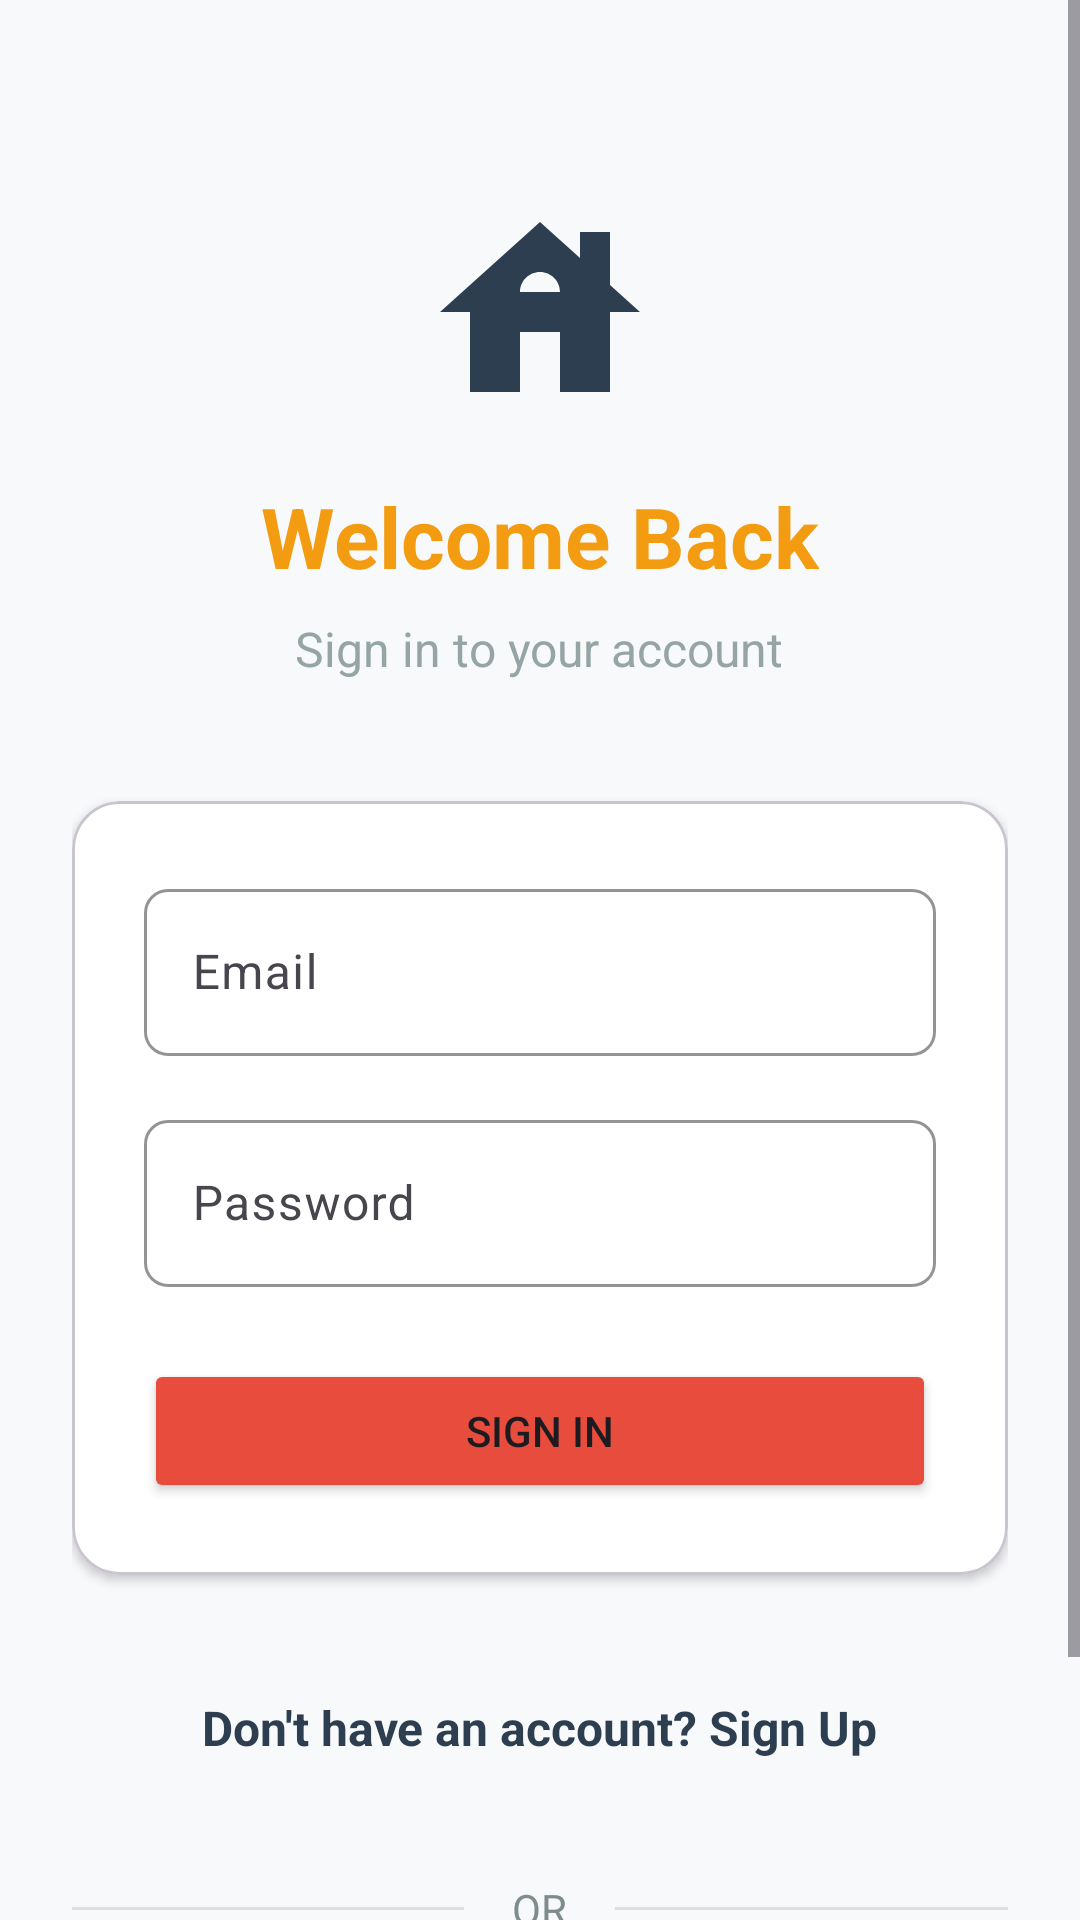

Write the Android layout XML for this screen, with the resource values it uses.
<!-- AndroidManifest.xml: application theme Theme.MLRealEstate -->
<!-- res/layout/activity_login.xml -->
<?xml version="1.0" encoding="utf-8"?>
<ScrollView xmlns:android="http://schemas.android.com/apk/res/android"
    xmlns:app="http://schemas.android.com/apk/res-auto"
    android:layout_width="match_parent"
    android:layout_height="match_parent"
    android:background="@color/background"
    android:fillViewport="true">

    <LinearLayout
        android:layout_width="match_parent"
        android:layout_height="wrap_content"
        android:orientation="vertical"
        android:padding="24dp">

        
        <LinearLayout
            android:layout_width="match_parent"
            android:layout_height="wrap_content"
            android:orientation="vertical"
            android:gravity="center"
            android:layout_marginTop="40dp"
            android:layout_marginBottom="40dp">

            <ImageView
                android:layout_width="80dp"
                android:layout_height="80dp"
                android:src="@drawable/ic_ml_logo"
                app:tint="@color/primary" />

            <TextView
                android:layout_width="wrap_content"
                android:layout_height="wrap_content"
                android:text="Welcome Back"
                android:textColor="@color/warning"
                android:textSize="28sp"
                android:textStyle="bold"
                android:layout_marginTop="16dp" />

            <TextView
                android:layout_width="wrap_content"
                android:layout_height="wrap_content"
                android:text="Sign in to your account"
                android:textColor="@color/gray"
                android:textSize="16sp"
                android:layout_marginTop="8dp" />
        </LinearLayout>

        
        <com.google.android.material.card.MaterialCardView
            android:layout_width="match_parent"
            android:layout_height="wrap_content"
            app:cardCornerRadius="16dp"
            app:cardElevation="2dp"
            android:layout_marginBottom="24dp"
            app:cardBackgroundColor="@color/card_background">

            <LinearLayout
                android:layout_width="match_parent"
                android:layout_height="wrap_content"
                android:orientation="vertical"
                android:padding="24dp">

                <com.google.android.material.textfield.TextInputLayout
                    style="@style/Widget.Material3.TextInputLayout.OutlinedBox"
                    android:layout_width="match_parent"
                    android:layout_height="wrap_content"
                    android:layout_marginBottom="16dp"
                    app:boxCornerRadiusBottomEnd="8dp"
                    app:boxCornerRadiusBottomStart="8dp"
                    app:boxCornerRadiusTopEnd="8dp"
                    app:boxCornerRadiusTopStart="8dp"
                    app:boxStrokeColor="@color/gray"
                    app:hintTextColor="@color/text_secondary">

                    <com.google.android.material.textfield.TextInputEditText
                        android:id="@+id/etEmail"
                        android:layout_width="match_parent"
                        android:layout_height="wrap_content"
                        android:hint="Email"
                        android:inputType="textEmailAddress"
                        android:textColor="@color/text_primary" />
                </com.google.android.material.textfield.TextInputLayout>

                <com.google.android.material.textfield.TextInputLayout
                    style="@style/Widget.Material3.TextInputLayout.OutlinedBox"
                    android:layout_width="match_parent"
                    android:layout_height="wrap_content"
                    android:layout_marginBottom="24dp"
                    app:boxCornerRadiusBottomEnd="8dp"
                    app:boxCornerRadiusBottomStart="8dp"
                    app:boxCornerRadiusTopEnd="8dp"
                    app:boxCornerRadiusTopStart="8dp"
                    app:boxStrokeColor="@color/gray"
                    app:hintTextColor="@color/text_secondary">

                    <com.google.android.material.textfield.TextInputEditText
                        android:id="@+id/etPassword"
                        android:layout_width="match_parent"
                        android:layout_height="wrap_content"
                        android:hint="Password"
                        android:inputType="textPassword"
                        android:textColor="@color/text_primary" />
                </com.google.android.material.textfield.TextInputLayout>

                <Button
                    android:id="@+id/btnLogin"
                    android:layout_width="match_parent"
                    android:layout_height="wrap_content"
                    android:text="Sign In"
                    app:backgroundTint="@color/secondary"/>


            </LinearLayout>
        </com.google.android.material.card.MaterialCardView>

        
        <TextView
            android:id="@+id/tvSignUp"
            android:layout_width="wrap_content"
            android:layout_height="wrap_content"
            android:text="Don't have an account? Sign Up"
            android:textColor="@color/primary"
            android:textSize="16sp"
            android:textStyle="bold"
            android:layout_gravity="center"
            android:padding="16dp" />

        
        <LinearLayout
            android:layout_width="match_parent"
            android:layout_height="wrap_content"
            android:orientation="horizontal"
            android:gravity="center"
            android:layout_marginVertical="24dp">

            <View
                android:layout_width="0dp"
                android:layout_height="1dp"
                android:layout_weight="1"
                android:background="@color/gray"
                android:alpha="0.3" />

            <TextView
                android:layout_width="wrap_content"
                android:layout_height="wrap_content"
                android:text="OR"
                android:textColor="@color/text_secondary"
                android:paddingHorizontal="16dp" />

            <View
                android:layout_width="0dp"
                android:layout_height="1dp"
                android:layout_weight="1"
                android:background="@color/gray"
                android:alpha="0.3" />
        </LinearLayout>

        
        <Button
            android:id="@+id/btnMLConnect"
            android:layout_width="match_parent"
            android:layout_height="wrap_content"
            android:text="Browse ML Real Estate"
            android:textColor="@color/primary"
            android:backgroundTint="@color/light"
            android:textSize="16sp"
            style="@style/Widget.Material3.Button.OutlinedButton" />

    </LinearLayout>

</ScrollView>
<!-- resources referenced by this layout -->
<resources>
  <color name="background">#f8f9fa</color>
  <color name="card_background">#FFFFFF</color>
  <color name="gray">#95a5a6</color>
  <color name="light">#ecf0f1</color>
  <color name="primary">#2c3e50</color>
  <color name="secondary">#e74c3c</color>
  <color name="text_primary">#2c3e50</color>
  <color name="text_secondary">#7f8c8d</color>
  <color name="warning">#f39c12</color>
  <!-- drawable ic_ml_logo (drawable) -->
  <vector xmlns:android="http://schemas.android.com/apk/res/android"
      android:width="24dp"
      android:height="24dp"
      android:viewportWidth="24"
      android:viewportHeight="24">
      <path
          android:fillColor="@color/white"
          android:pathData="M19,9.3V4h-3v2.6L12,3L2,12h3v8h5v-6h4v6h5v-8h3L19,9.3z M10,10c0,-1.1 0.9,-2 2,-2s2,0.9 2,2H10z"/>
  </vector>
  <style name="Theme.MLRealEstate" parent="Theme.Material3.DayNight">
          <item name="colorPrimary">@color/primary</item>
          <item name="colorPrimaryVariant">@color/primary_dark</item>
          <item name="colorOnPrimary">@color/white</item>
          <item name="colorSecondary">@color/secondary</item>
          <item name="colorSecondaryVariant">@color/secondary</item>
          <item name="colorOnSecondary">@color/white</item>
          <item name="colorAccent">@color/accent</item>
          <item name="android:windowBackground">@color/background</item>
      </style>
  <color name="white">#FFFFFF</color>
  <color name="primary_dark">#1a252f</color>
  <color name="accent">#3498db</color>
</resources>
